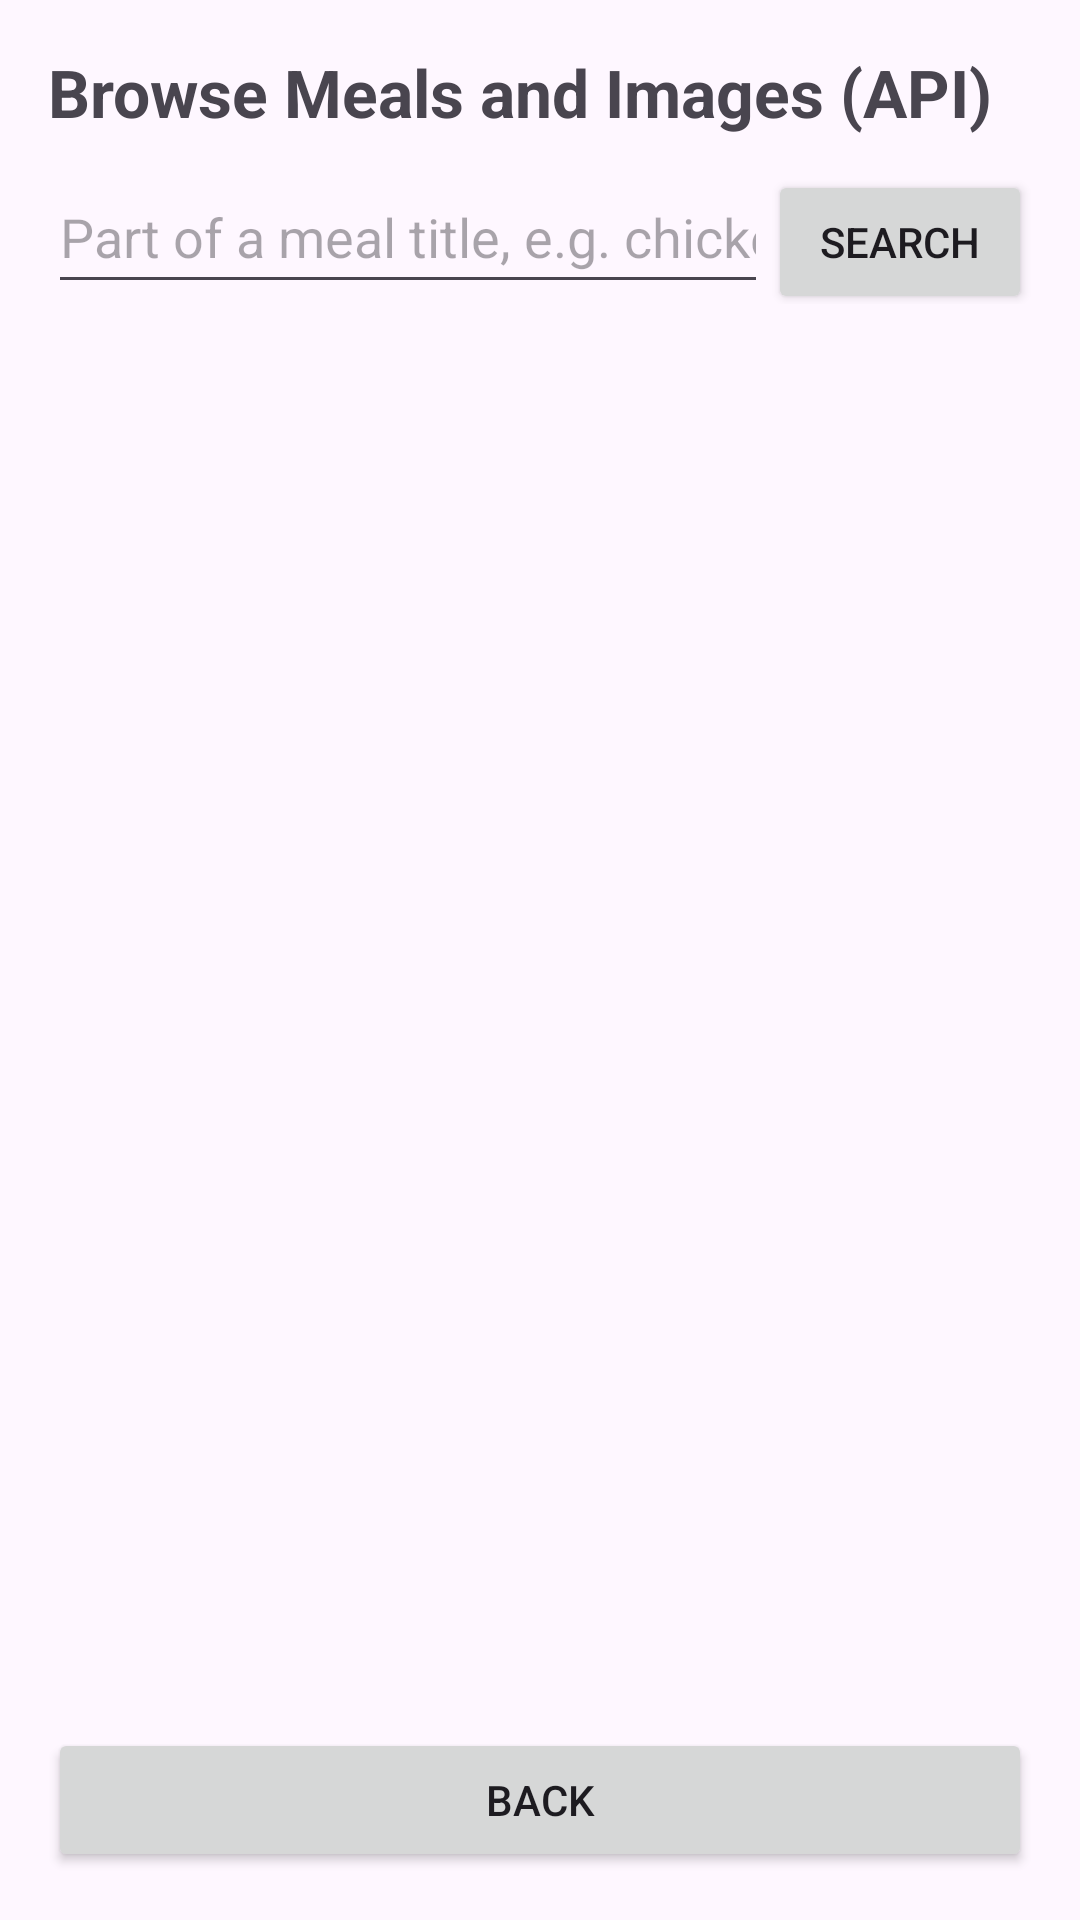

This screen was rendered from an Android layout file. Write that file and the resources it references.
<!-- AndroidManifest.xml: application theme Theme.AMACW2 -->
<!-- res/layout/activity_meals_images_screen.xml -->
<?xml version="1.0" encoding="utf-8"?>
<LinearLayout xmlns:android="http://schemas.android.com/apk/res/android"
    xmlns:tools="http://schemas.android.com/tools"
    android:layout_width="match_parent"
    android:layout_height="match_parent"
    android:orientation="vertical"
    android:padding="16dp"
    tools:context=".MealsImagesScreen">

    <TextView
        android:layout_width="wrap_content"
        android:layout_height="wrap_content"
        android:layout_marginBottom="8dp"
        android:text="@string/title_meals_images"
        android:textSize="22sp"
        android:textStyle="bold" />

    <LinearLayout
        android:layout_width="match_parent"
        android:layout_height="wrap_content"
        android:orientation="horizontal">

        <EditText
            android:id="@+id/titleSearchInput"
            android:layout_width="0dp"
            android:layout_height="wrap_content"
            android:layout_weight="1"
            android:autofillHints=""
            android:hint="@string/hint_meal_title"
            android:imeOptions="actionSearch"
            android:inputType="text"
            android:maxLines="1"
            android:minHeight="48dp" />

        <Button
            android:id="@+id/titleSearchBtn"
            android:layout_width="wrap_content"
            android:layout_height="wrap_content"
            android:text="@string/btn_search" />
    </LinearLayout>

    <TextView
        android:id="@+id/imagesStatusTxt"
        android:layout_width="match_parent"
        android:layout_height="wrap_content"
        android:layout_marginTop="8dp"
        android:textSize="16sp" />

    <LinearLayout
        android:id="@+id/resultsContainer"
        android:layout_width="match_parent"
        android:layout_height="0dp"
        android:layout_marginTop="8dp"
        android:layout_weight="1"
        android:orientation="vertical">

        <ListView
            android:id="@+id/mealTitlesList"
            android:layout_width="match_parent"
            android:layout_height="0dp"
            android:layout_weight="1"
            android:choiceMode="singleChoice" />

        <ImageView
            android:id="@+id/selectedMealImg"
            android:layout_width="match_parent"
            android:layout_height="0dp"
            android:layout_marginTop="8dp"
            android:layout_weight="1"
            android:contentDescription="@string/meal_image_desc"
            android:scaleType="fitCenter" />
    </LinearLayout>

    <Button
        android:id="@+id/imagesBackBtn"
        android:layout_width="match_parent"
        android:layout_height="wrap_content"
        android:text="@string/btn_back" />
</LinearLayout>
<!-- resources referenced by this layout -->
<resources>
  <string name="btn_back">Back</string>
  <string name="btn_search">Search</string>
  <string name="hint_meal_title">Part of a meal title, e.g. chicken</string>
  <string name="meal_image_desc">Meal image</string>
  <string name="title_meals_images">Browse Meals and Images (API)</string>
  <style name="Theme.AMACW2" parent="Base.Theme.AMACW2" />
  <style name="Base.Theme.AMACW2" parent="Theme.Material3.DayNight.NoActionBar">
          
          
      </style>
</resources>
